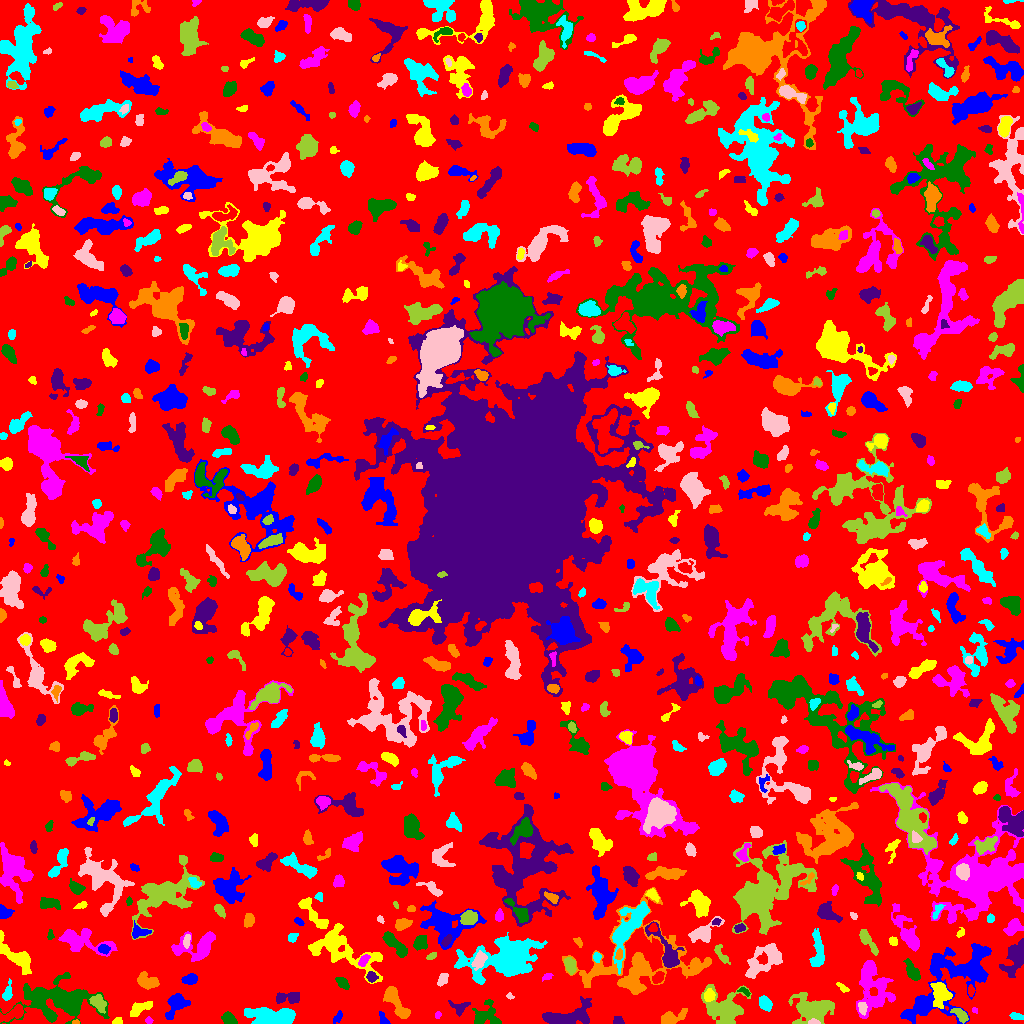

The file beside this chart, header and first rows:
ID, X, Y, A, B, theta, total_flux, mu_max, mu_median, mu_mean, R_fwhm, R_e, R10, R90, x_start, x_end, y_start, y_end, area, greylevel
0, 524.6, 505.2, 301.7, 293.4, 0.6173, 1186864, 12.0, 1.0, 1.601, 50.34, 222.9, 82.91, 366.1, 0, 1023, 0, 1023, 741431, 1.601
1, 337.9, 6.507, 3.203, 1.549, 0.9527, 73.0, 2.0, 1.0, 0.8488, 4.406, 2.764, 0.9772, 4.107, 333, 342, 0, 13, 86, 4.849
2, 117, 1.709, 2.288, 1.582, 0.2038, 103.0, 4.0, 1.0, 1.609, 3.141, 2.185, 0.7979, 3.568, 112, 122, 0, 6, 64, 6.609
3, 148.7, 3.214, 1.868, 1.487, -0.1843, 70.0, 3.0, 1.0, 1.429, 2.459, 2.034, 0.7979, 3.338, 145, 153, 0, 7, 49, 5.429
4, 229.3, 4.627, 3.885, 2.584, -0.594, 520.0, 7.0, 3.0, 3.421, 4.82, 3.949, 1.596, 6.05, 221, 237, 0, 12, 152, 6.421
5, 617.9, 2.904, 2.359, 1.955, -0.8507, 167.0, 5.0, 2.0, 2.087, 3.09, 2.646, 0.9772, 4.107, 613, 624, 0, 7, 80, 6.088
6, 75.66, 1.085, 1.944, 0.987, 0.04038, 71.0, 4.0, 2.0, 2.219, 2.764, 1.784, 0.5642, 2.646, 72, 79, 0, 4, 32, 8.219
7, 270.8, 6.982, 12.43, 3.947, -0.08045, 2992, 10.0, 4.0, 4.232, 9.641, 8.556, 3.241, 13.12, 244, 295, 0, 16, 707, 7.232
8, 813.5, 1.242, 2.955, 1.151, -0.01281, 182.0, 6.0, 3.0, 3.193, 3.385, 2.257, 0.9772, 3.478, 808, 820, 0, 5, 57, 12.19
9, 960.9, 8.521, 4.381, 2.136, -0.7754, 731.0, 12.0, 4.5, 4.686, 4.406, 3.785, 1.493, 5.89, 950, 968, 0, 15, 156, 10.69
10, 13.85, 10.08, 6.593, 2.548, 0.4404, 947.0, 12.0, 3.0, 3.962, 4.184, 4.297, 1.596, 7.269, 0, 23, 1, 19, 239, 8.962
11, 383.7, 3.281, 3.61, 1.746, -1.095, 217.0, 9.0, 2.0, 2.359, 1.954, 2.523, 0.7979, 4.37, 379, 390, 0, 12, 92, 7.359
12, 139.2, 14.6, 6.242, 2.376, 0.4997, 854.0, 10.0, 4.0, 3.812, 5.293, 4.618, 1.693, 7.047, 130, 152, 7, 22, 224, 7.812
13, 438.1, 8.295, 1.686, 1.384, 1.218, 61.0, 4.0, 1.0, 1.386, 2.394, 1.871, 0.5642, 3.038, 435, 441, 5, 12, 44, 5.386
14, 484.9, 7.221, 6.59, 5.033, 0.2087, 839.0, 9.0, 2.0, 2.249, 3.568, 4.983, 1.784, 8.593, 472, 501, 0, 24, 373, 6.249
15, 566.1, 6.074, 12.81, 4.509, 0.1882, 3033, 13.0, 4.0, 4.732, 7.399, 7.203, 2.821, 11.77, 542, 591, 0, 27, 641, 9.732
16, 670.9, 4.632, 6.367, 2.797, 0.3779, 721.0, 8.0, 2.0, 2.784, 4.886, 4.068, 1.693, 7.092, 661, 687, 0, 15, 259, 6.784
17, 1017, 6.975, 3.42, 1.439, -0.2583, 160.0, 5.0, 2.0, 1.758, 3.038, 2.764, 0.9772, 4.26, 1009, 1023, 4, 11, 91, 6.758
18, 862.4, 15.93, 2.637, 1.797, -1.346, 166.0, 4.0, 2.0, 1.66, 4.146, 2.764, 1.128, 4.222, 858, 867, 8, 21, 100, 9.66
19, 812.8, 14.6, 9.897, 6.442, -0.04264, 3031, 11.0, 3.0, 3.77, 7.674, 8.425, 3.141, 13.72, 788, 834, 0, 31, 804, 6.77
20, 994.9, 5.088, 5.479, 3.266, 0.2091, 814.0, 7.0, 3.0, 3.449, 6.05, 4.886, 1.954, 7.464, 983, 1005, 0, 18, 236, 6.449
21, 952.9, 45.19, 28.37, 13.48, 0.6964, 9073, 16.0, 4.0, 4.335, 6.58, 14.6, 4.82, 23.04, 900, 991, 0, 80, 2093, 6.335
22, 940.8, 29.71, 5.888, 4.122, -1.408, 2156, 15.0, 5.0, 5.923, 5.726, 5.67, 2.185, 9.202, 930, 952, 15, 41, 364, 10.92
23, 974.6, 13.29, 1.559, 1.236, -0.9636, 59.0, 5.0, 1.0, 1.735, 1.596, 1.596, 0.5642, 2.764, 972, 977, 10, 16, 34, 5.735
24, 57.69, 22.77, 19.82, 9.359, -0.03058, 8514, 13.0, 4.0, 4.846, 12.1, 13.09, 5.046, 21, 0, 109, 0, 51, 1757, 6.846
25, 459.2, 16.29, 4.754, 3.231, -0.02571, 391.0, 6.0, 2.0, 2.429, 4.583, 4.029, 1.493, 6.206, 448, 470, 7, 23, 161, 6.429
26, 396.8, 19.8, 10.6, 3.108, -1.008, 1570, 10.0, 3.0, 3.925, 6.794, 5.997, 2.326, 9.641, 383, 410, 5, 37, 400, 6.925
27, 765.1, 19.9, 3.472, 2.505, -0.9527, 969.0, 13.0, 5.0, 5.734, 4.618, 3.785, 1.493, 5.997, 759, 772, 12, 28, 169, 8.734
28, 509.6, 27.35, 1.779, 1.321, -0.3488, 57.0, 3.0, 1.0, 1.357, 2.394, 1.954, 0.5642, 3.038, 506, 514, 24, 31, 42, 5.357
29, 98.7, 20.4, 4.099, 2.552, -0.8362, 729.0, 10.0, 3.0, 3.505, 4.618, 3.909, 1.493, 6.358, 89, 106, 10, 29, 208, 10.5
30, 971.1, 32.45, 2.068, 1.56, -1.511, 92.0, 4.0, 1.0, 1.314, 3.038, 2.257, 0.7979, 3.568, 968, 975, 27, 39, 70, 7.314
31, 175.8, 19, 6.956, 4.748, 0.8414, 957.0, 7.0, 3.0, 2.782, 4.406, 6.383, 2.326, 9.424, 165, 190, 4, 30, 344, 5.782
32, 709.4, 27.97, 2.665, 2.449, 1.32, 369.0, 7.0, 3.0, 2.976, 4.029, 3.241, 1.262, 5.109, 704, 715, 22, 35, 124, 9.976
33, 872.2, 38.89, 13.81, 7.87, -1.407, 4359, 13.0, 3.0, 4.228, 7.797, 9.08, 3.385, 15.47, 856, 895, 5, 63, 1031, 7.228
34, 744.5, 32.05, 3.18, 1.442, -0.4043, 77.0, 3.0, 1.0, 1.132, 2.646, 2.326, 0.7979, 3.7, 737, 750, 27, 36, 68, 7.132
35, 287.7, 25.75, 7.389, 2.651, 0.06712, 551.0, 6.0, 2.0, 2.375, 5.47, 4.583, 1.784, 7.421, 276, 299, 20, 31, 232, 6.375
36, 146.8, 42.18, 5.279, 3.416, -0.4496, 867.0, 8.0, 3.0, 3.272, 5.809, 5.14, 1.954, 8.058, 137, 159, 34, 52, 265, 6.272
37, 7.51, 30, 4.204, 1.905, 1.361, 359.0, 8.0, 2.0, 2.659, 3.7, 3.241, 1.128, 5.293, 2, 12, 23, 45, 135, 6.659
38, 442.9, 44.39, 3.186, 2.266, 1.041, 381.0, 6.0, 3.0, 3.256, 4.853, 3.385, 1.382, 5.293, 437, 448, 37, 50, 117, 6.256
39, 724.9, 14.03, 10.22, 8.423, -0.5512, 3256, 12.0, 3.0, 3.708, 7.695, 8.5, 3.241, 14.4, 701, 751, 0, 39, 878, 6.708
40, 658, 45.75, 3.094, 2.246, 0.8355, 365.0, 6.0, 3.0, 3.017, 4.652, 3.385, 1.382, 5.262, 652, 664, 40, 52, 121, 9.017
41, 190.4, 44.17, 3.702, 2.518, 0.1441, 787.0, 10.0, 5.0, 5.318, 5.202, 3.949, 1.596, 6.077, 181, 197, 39, 50, 148, 7.318
42, 843.1, 35.5, 3.205, 1.433, -0.6224, 134.0, 4.0, 2.0, 1.718, 3.909, 2.706, 0.9772, 4.107, 836, 849, 31, 41, 78, 5.718
43, 547.8, 47.45, 2.38, 1.297, 0.2663, 69.0, 3.0, 1.0, 1.062, 2.706, 2.257, 0.7979, 3.478, 542, 553, 42, 50, 65, 6.062
44, 342.9, 40.21, 3.108, 1.962, -0.7837, 298.0, 6.0, 2.0, 2.275, 4.146, 3.09, 1.128, 4.983, 335, 349, 34, 46, 131, 6.275
45, 371.5, 46.53, 2.645, 2.386, -0.7317, 588.0, 11.0, 6.0, 5.822, 4.068, 3.241, 1.262, 4.983, 366, 378, 41, 52, 101, 10.82
46, 696.5, 56.49, 6.121, 2.891, 0.5349, 536.0, 6.0, 3.0, 2.589, 5.836, 4.583, 1.693, 7.001, 685, 710, 48, 64, 207, 7.589
47, 506.1, 65.41, 15.31, 8.276, 0.2196, 17500, 44.0, 5.0, 9.072, 8.195, 10.31, 3.7, 20.44, 454, 547, 39, 91, 1929, 11.07
48, 764.7, 63.88, 11.63, 5.64, 0.709, 2296, 9.0, 3.0, 3.479, 7.378, 7.756, 2.932, 12.53, 745, 782, 45, 80, 660, 6.479
49, 570.5, 58.26, 3.571, 2.469, -1.311, 858.0, 12.0, 5.0, 5.2, 4.853, 3.785, 1.493, 5.917, 564, 576, 49, 66, 165, 10.2
50, 283.1, 60.28, 3.06, 1.083, -1.132, 120.0, 6.0, 3.0, 2.5, 2.821, 2.111, 0.7979, 3.29, 280, 287, 54, 66, 48, 7.5
51, 955.9, 51.75, 2.021, 1.55, -0.2877, 102.0, 4.0, 2.0, 2.0, 3.241, 2.185, 0.7979, 3.523, 951, 959, 49, 55, 51, 11.0
52, 16.1, 66.87, 12.54, 4.084, -0.7572, 1771, 7.0, 4.0, 3.622, 9.027, 7.203, 2.932, 10.94, 0, 31, 49, 93, 489, 6.622
53, 363.5, 63.61, 2.923, 1.644, 0.8605, 203.0, 5.0, 2.0, 1.915, 3.385, 2.764, 1.128, 4.334, 358, 370, 57, 69, 106, 9.915
54, 912.3, 52.06, 5.826, 2.552, -1.03, 776.0, 7.0, 3.0, 3.576, 5.614, 4.72, 1.871, 7.356, 903, 920, 43, 65, 217, 6.576
55, 1014, 65, 9.515, 4.327, 1.194, 1746, 8.0, 3.0, 3.549, 8.575, 7.047, 2.764, 11.04, 999, 1023, 46, 85, 492, 6.549
56, 631.9, 57.63, 26.11, 18.99, 0.3639, 7344, 14.0, 2.0, 3.124, 9.236, 12.69, 4.549, 22.98, 562, 711, 29, 136, 2351, 6.124
57, 596.9, 66.6, 2.287, 1.887, -1.527, 363.0, 11.0, 4.0, 4.973, 2.764, 2.523, 0.9772, 4.184, 593, 601, 61, 71, 73, 9.973
58, 478.9, 63.3, 4.391, 2.566, 0.8935, 706.0, 10.0, 3.0, 3.696, 4.583, 4.068, 1.596, 6.628, 471, 487, 53, 73, 191, 10.7
59, 431.3, 67.14, 2.705, 1.368, 0.5547, 232.0, 7.0, 3.0, 3.569, 3.192, 2.459, 0.9772, 3.868, 426, 436, 64, 71, 65, 8.569
... 768 more rows
